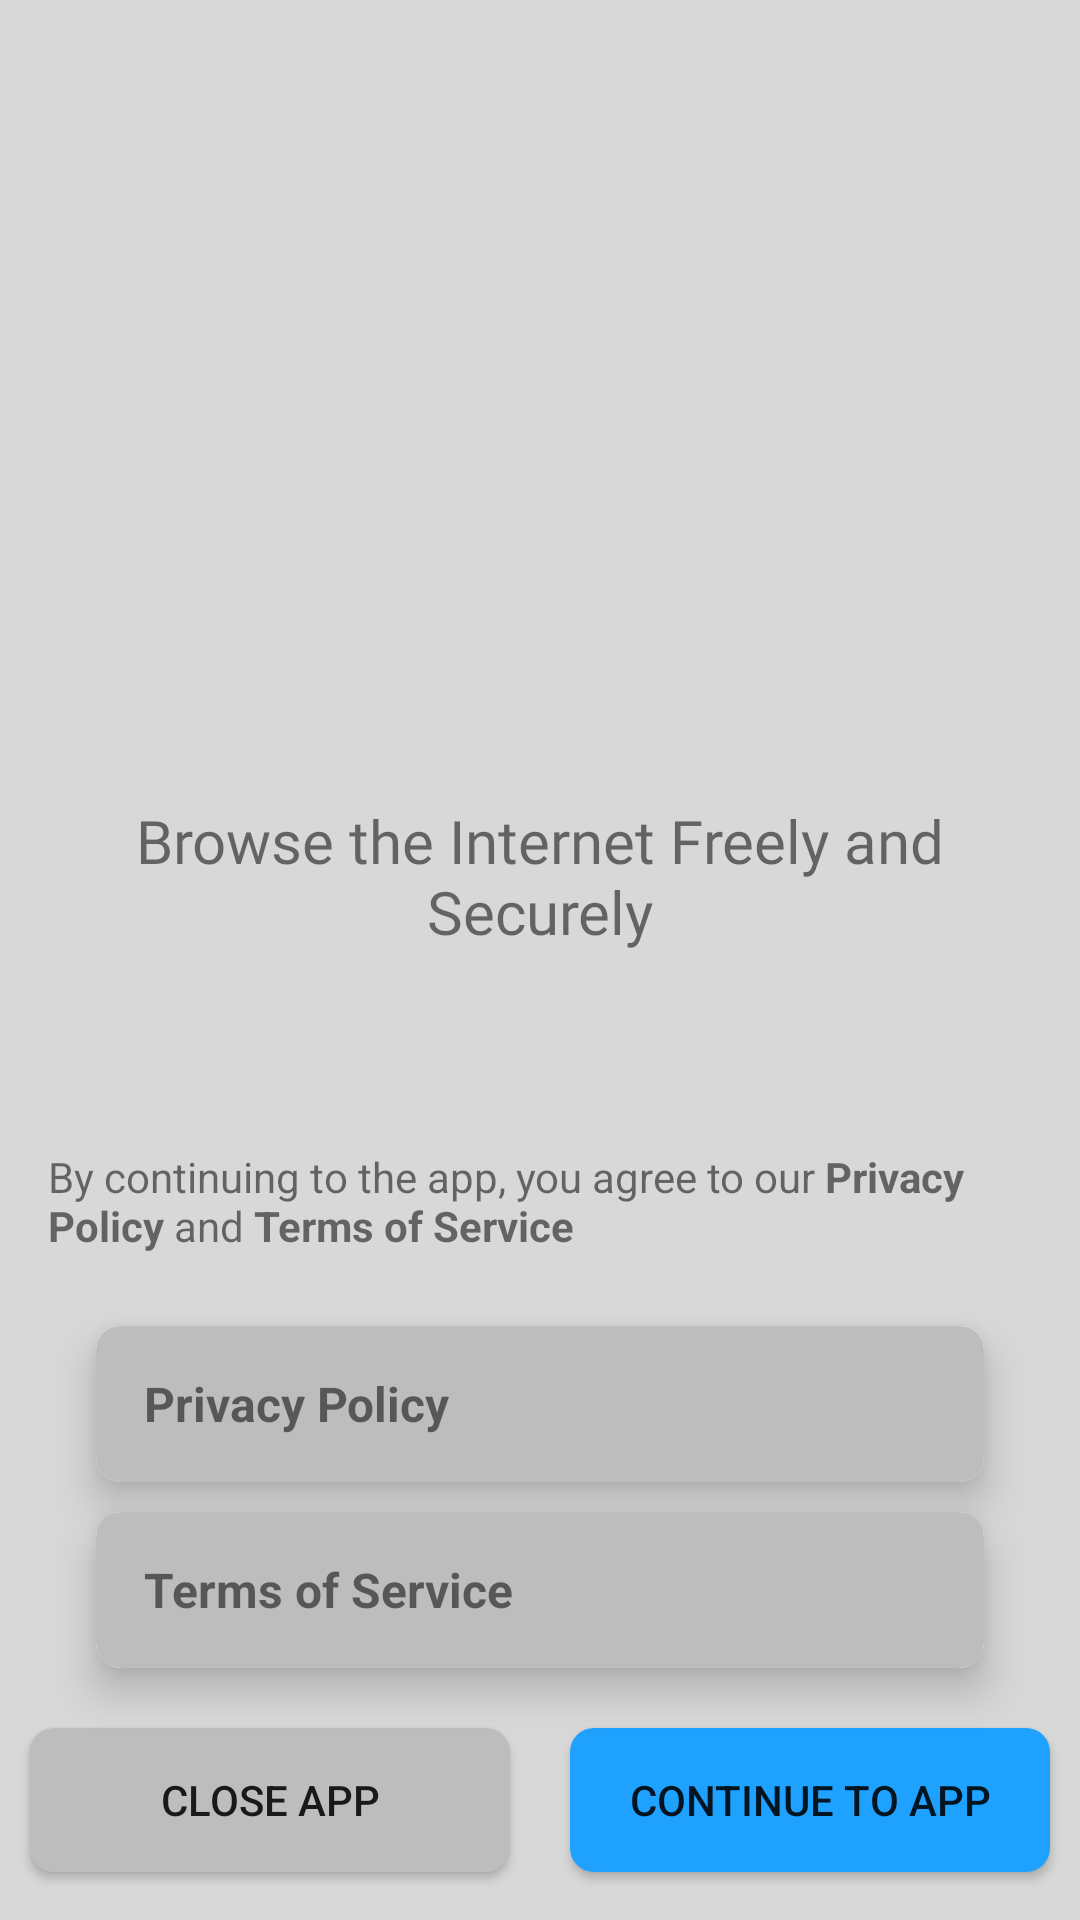

The Android layout XML behind this screen, and the referenced resources:
<!-- AndroidManifest.xml: application theme AppTheme.Startup -->
<!-- res/layout/fragment_intro.xml -->
<?xml version="1.0" encoding="utf-8"?>
<androidx.constraintlayout.widget.ConstraintLayout xmlns:android="http://schemas.android.com/apk/res/android"
   xmlns:app="http://schemas.android.com/apk/res-auto"
   xmlns:tools="http://schemas.android.com/tools"
   android:layout_width="match_parent"
   android:layout_height="match_parent"
   android:background="@color/background"
   tools:context=".activities.IntroActivity">

   <androidx.appcompat.widget.AppCompatImageView
      android:id="@+id/logo"
      android:layout_width="200dp"
      android:layout_height="200dp"
      app:layout_constraintBottom_toTopOf="@id/app_info"
      app:layout_constraintEnd_toEndOf="parent"
      app:layout_constraintStart_toStartOf="parent"
      app:layout_constraintTop_toTopOf="parent"
      app:srcCompat="@drawable/splash_background" />

   <androidx.appcompat.widget.AppCompatTextView
      android:id="@+id/app_info"
      android:layout_width="match_parent"
      android:layout_height="wrap_content"
      android:layout_marginBottom="8dp"
      android:fontFamily="@font/spion"
      android:gravity="center"
      android:padding="16dp"
      android:text="@string/app_info"
      android:textSize="20sp"
      app:layout_constraintBottom_toTopOf="@id/agree_label"
      app:layout_constraintTop_toBottomOf="@id/logo" />

   <androidx.appcompat.widget.AppCompatTextView
      android:id="@+id/agree_label"
      android:layout_width="match_parent"
      android:layout_height="wrap_content"
      android:layout_marginBottom="8dp"
      android:padding="16dp"
      android:text="@string/agree_label"
      app:layout_constraintBottom_toTopOf="@id/privacyLayout" />

   <androidx.cardview.widget.CardView
      android:id="@+id/privacyLayout"
      android:layout_width="match_parent"
      android:layout_height="wrap_content"
      android:layout_marginHorizontal="32dp"
      android:layout_marginBottom="10dp"
      app:cardCornerRadius="8dp"
      app:cardElevation="8dp"
      app:layout_constraintBottom_toTopOf="@id/termsLayout"
      app:layout_constraintEnd_toEndOf="parent"
      app:layout_constraintStart_toStartOf="parent">

      <LinearLayout
         android:id="@+id/privacyInnerLayout"
         android:layout_width="match_parent"
         android:layout_height="match_parent"
         android:background="@drawable/item_country_background"
         android:clickable="true"
         android:focusable="true"
         android:gravity="center"
         android:orientation="horizontal"
         android:padding="8dp">

         <androidx.appcompat.widget.AppCompatTextView
            android:layout_width="0dp"
            android:layout_height="wrap_content"
            android:layout_marginStart="8dp"
            android:layout_weight="1"
            android:text="@string/privacy_policy"
            android:textSize="16sp"
            android:textStyle="bold" />

         <androidx.appcompat.widget.AppCompatImageView
            android:layout_width="36dp"
            android:layout_height="36dp"
            app:srcCompat="@drawable/ic_baseline_keyboard_arrow_right_24" />

      </LinearLayout>

   </androidx.cardview.widget.CardView>

   <androidx.cardview.widget.CardView
      android:id="@+id/termsLayout"
      android:layout_width="match_parent"
      android:layout_height="wrap_content"
      android:layout_marginHorizontal="32dp"
      android:layout_marginBottom="20dp"
      app:cardCornerRadius="8dp"
      app:cardElevation="8dp"
      app:layout_constraintBottom_toTopOf="@id/continueToApp"
      app:layout_constraintEnd_toEndOf="parent"
      app:layout_constraintStart_toStartOf="parent">

      <LinearLayout
         android:id="@+id/termsInnerLayout"
         android:layout_width="match_parent"
         android:layout_height="match_parent"
         android:background="@drawable/item_country_background"
         android:clickable="true"
         android:focusable="true"
         android:gravity="center"
         android:orientation="horizontal"
         android:padding="8dp">

         <androidx.appcompat.widget.AppCompatTextView
            android:layout_width="0dp"
            android:layout_height="wrap_content"
            android:layout_marginStart="8dp"
            android:layout_weight="1"
            android:text="@string/terms_of_service"
            android:textSize="16sp"
            android:textStyle="bold" />

         <androidx.appcompat.widget.AppCompatImageView
            android:layout_width="36dp"
            android:layout_height="36dp"
            app:srcCompat="@drawable/ic_baseline_keyboard_arrow_right_24" />

      </LinearLayout>

   </androidx.cardview.widget.CardView>

   <androidx.appcompat.widget.AppCompatButton
      android:id="@+id/close"
      android:layout_width="0dp"
      android:layout_height="wrap_content"
      android:layout_marginHorizontal="10dp"
      android:layout_marginBottom="16dp"
      android:background="@drawable/close_button_background"
      android:padding="8dp"
      android:text="@string/close_app"
      app:layout_constraintBottom_toBottomOf="parent"
      app:layout_constraintEnd_toStartOf="@id/continueToApp"
      app:layout_constraintStart_toStartOf="parent" />

   <androidx.appcompat.widget.AppCompatButton
      android:id="@+id/continueToApp"
      android:layout_width="0dp"
      android:layout_height="wrap_content"
      android:layout_marginHorizontal="10dp"
      android:layout_marginBottom="16dp"
      android:background="@drawable/button_background"
      android:padding="8dp"
      android:text="@string/continue_to_app"
      app:layout_constraintBottom_toBottomOf="parent"
      app:layout_constraintEnd_toEndOf="parent"
      app:layout_constraintStart_toEndOf="@id/close" />

</androidx.constraintlayout.widget.ConstraintLayout>
<!-- resources referenced by this layout -->
<resources>
  <color name="background">#d8d8d8</color>
  <!-- drawable button_background (drawable) -->
  <?xml version="1.0" encoding="utf-8"?>
  <selector xmlns:android="http://schemas.android.com/apk/res/android">
  
     <item android:state_focused="true">
        <shape android:shape="rectangle">
           <solid android:color="@color/primaryFocused" />
           <corners android:radius="8dp" />
        </shape>
     </item>
  
     <item android:state_pressed="true">
        <shape android:shape="rectangle">
           <solid android:color="@android:color/darker_gray" />
           <corners android:radius="8dp" />
        </shape>
     </item>
  
     <item>
        <shape android:shape="rectangle">
           <solid android:color="@color/primary" />
           <corners android:radius="8dp" />
        </shape>
     </item>
  
  </selector>
  <!-- drawable close_button_background (drawable) -->
  <?xml version="1.0" encoding="utf-8"?>
  <selector xmlns:android="http://schemas.android.com/apk/res/android">
  
     <item android:state_pressed="true">
        <shape android:shape="rectangle">
           <solid android:color="@android:color/darker_gray" />
           <corners android:radius="8dp" />
        </shape>
     </item>
  
     <item>
        <shape android:shape="rectangle">
           <solid android:color="@color/cardBackground" />
           <corners android:radius="8dp" />
        </shape>
     </item>
  
  </selector>
  <!-- drawable item_country_background (drawable) -->
  <?xml version="1.0" encoding="utf-8"?>
  <selector xmlns:android="http://schemas.android.com/apk/res/android">
  
     <item android:state_focused="true">
        <shape android:shape="rectangle">
           <solid android:color="@android:color/darker_gray" />
           <corners android:radius="8dp" />
        </shape>
     </item>
  
     <item android:state_pressed="true">
        <shape android:shape="rectangle">
           <solid android:color="@android:color/darker_gray" />
           <corners android:radius="8dp" />
        </shape>
     </item>
  
     <item>
        <shape android:shape="rectangle">
           <solid android:color="@color/cardBackground" />
           <corners android:radius="8dp" />
        </shape>
     </item>
  
  </selector>
  <string name="agree_label">By continuing to the app, you agree to our <b>Privacy Policy</b> and <b>Terms of Service</b></string>
  <string name="app_info">Browse the Internet Freely and Securely</string>
  <string name="close_app">Close app</string>
  <string name="continue_to_app">Continue to App</string>
  <string name="privacy_policy">Privacy Policy</string>
  <string name="terms_of_service">Terms of Service</string>
  <style name="AppTheme.Startup" parent="AppTheme">
        <item name="android:windowBackground">@drawable/splash_background</item>
     </style>
  <color name="primaryFocused">#0048FF</color>
  <color name="primary">#1EA1FF</color>
  <color name="cardBackground">#BDBDBD</color>
  <style name="AppTheme" parent="@style/Theme.MaterialComponents.DayNight.NoActionBar">
        <item name="colorPrimary">@color/primary</item>
        <item name="colorPrimaryDark">@color/background</item>
        <item name="windowActionBar">false</item>
        <item name="windowNoTitle">true</item>
     </style>
</resources>
